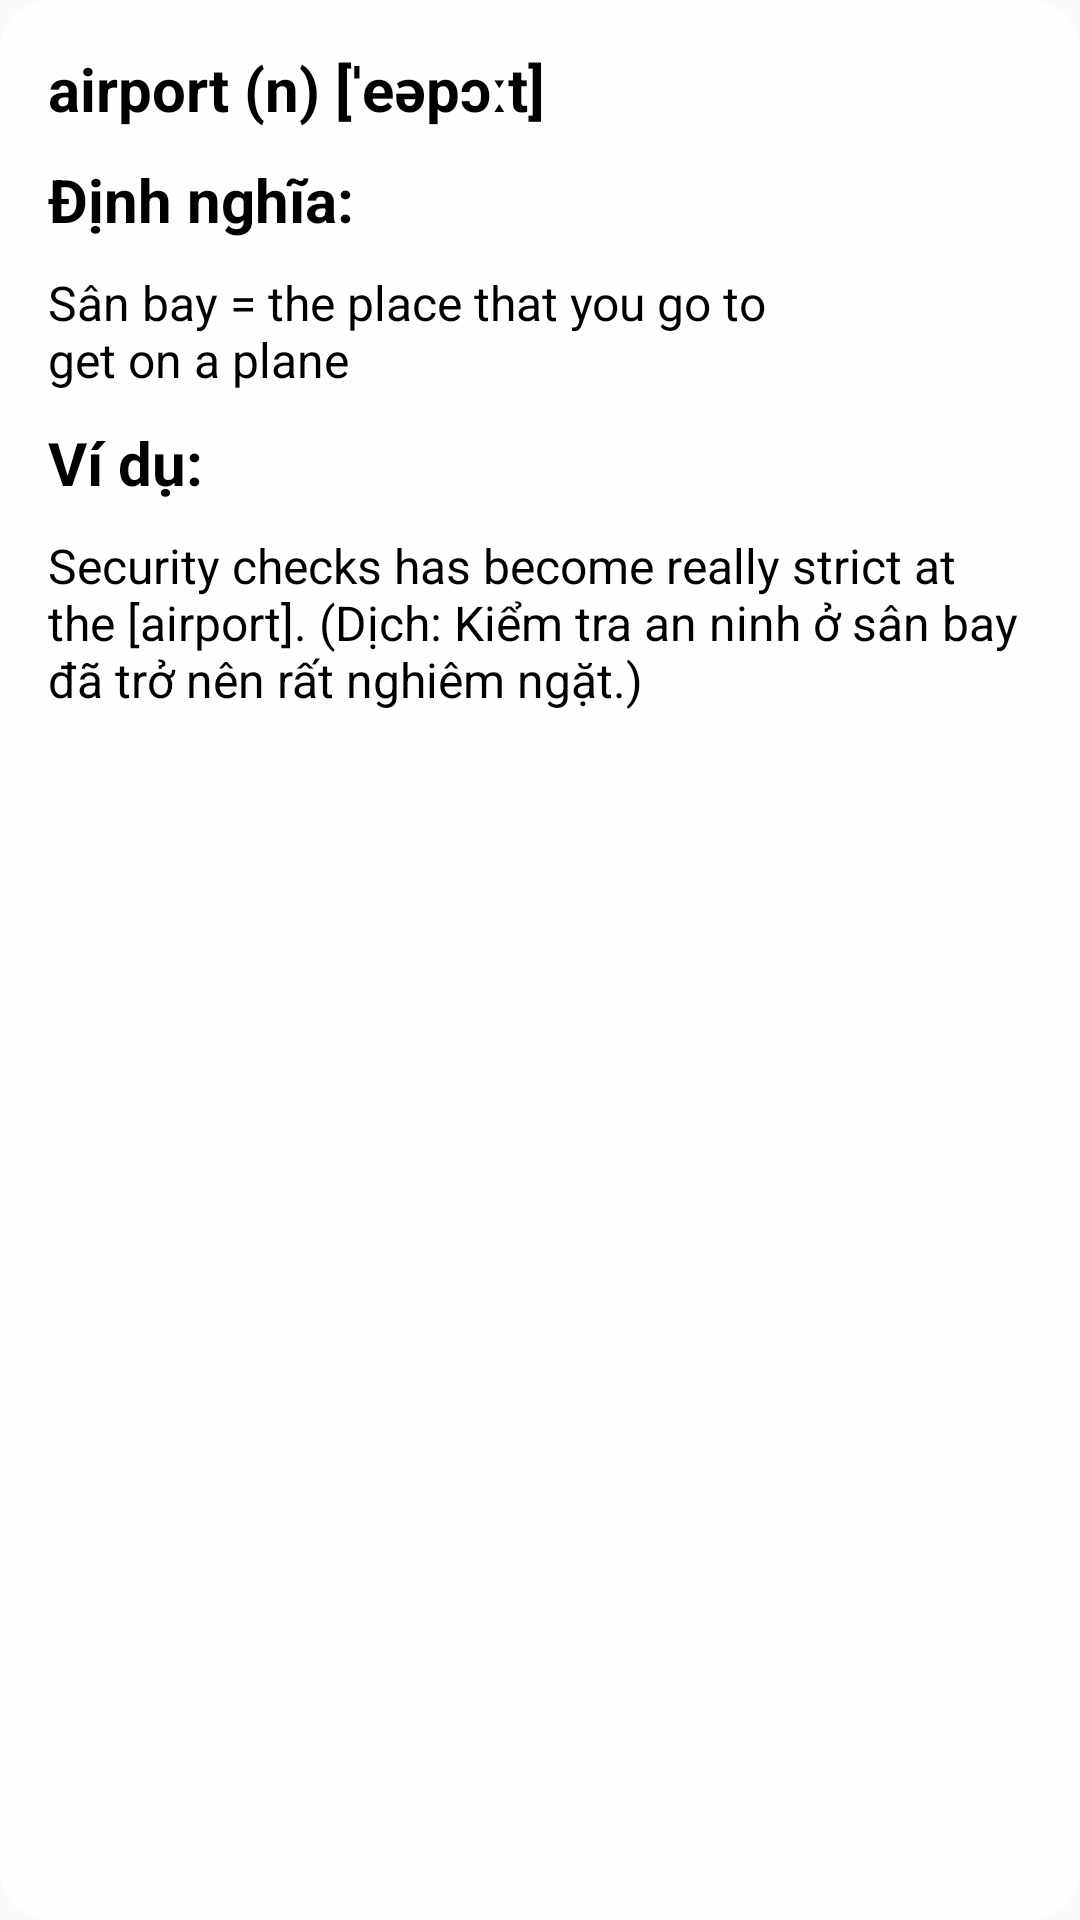

Android layout source for this screen:
<!-- AndroidManifest.xml: application theme Theme.ELITTE -->
<!-- res/layout/word_item.xml -->
<?xml version="1.0" encoding="utf-8"?>
<LinearLayout xmlns:android="http://schemas.android.com/apk/res/android"
    android:layout_width="match_parent"
    android:layout_height="wrap_content"
    android:orientation="vertical"
    android:padding="16dp"
    android:background="@drawable/component_background">
    <LinearLayout
        android:layout_width="match_parent"
        android:layout_height="wrap_content"
        android:orientation="horizontal">
        <LinearLayout
            android:layout_width="0dp"
            android:layout_height="wrap_content"
            android:layout_weight="3"
            android:orientation="vertical">
            <TextView
                android:id="@+id/word"
                android:layout_width="wrap_content"
                android:layout_height="wrap_content"
                android:text="airport (n) [ˈeəpɔːt]"
                android:textStyle="bold"
                android:textSize="20sp"
                android:textColor="@color/black"
                />
            <TextView
                android:layout_width="match_parent"
                android:layout_height="wrap_content"
                android:text="Định nghĩa:"
                android:textSize="20sp"
                android:textColor="@color/black"
                android:textStyle="bold"
                android:layout_marginTop="10dp"
                />

            <TextView
                android:id="@+id/definition"
                android:layout_width="wrap_content"
                android:layout_height="wrap_content"
                android:text="Sân bay = the place that you go to get on a plane"
                android:textSize="16sp"
                android:textColor="@color/black"
                android:layout_marginTop="10dp" />
        </LinearLayout>

        <ImageView
            android:id="@+id/image"
            android:layout_width="0dp"
            android:layout_height="90dp"
            android:layout_weight="1"
            android:layout_gravity="center"
            android:src="@drawable/icon_airport"
            android:scaleType="centerCrop"
            />
    </LinearLayout>

    <TextView
        android:layout_width="match_parent"
        android:layout_height="wrap_content"
        android:text="Ví dụ:"
        android:textSize="20sp"
        android:textColor="@color/black"
        android:textStyle="bold"
        android:layout_marginTop="10dp"
        />

    <TextView
        android:id="@+id/example"
        android:layout_width="wrap_content"
        android:layout_height="wrap_content"
        android:text="Security checks has become really strict at the [airport]. (Dịch: Kiểm tra an ninh ở sân bay đã trở nên rất nghiêm ngặt.)"
        android:textSize="16sp"
        android:textColor="@android:color/black"
        android:layout_marginTop="10dp" />

</LinearLayout>
<!-- resources referenced by this layout -->
<resources>
  <color name="black">#FF000000</color>
  <!-- drawable component_background (drawable) -->
  <?xml version="1.0" encoding="utf-8"?>
  <shape xmlns:android="http://schemas.android.com/apk/res/android">
  
      <solid android:color="@color/listViewColor"/>
  
  
      <corners android:radius="16dp"/>
  </shape>
  <style name="Theme.ELITTE" parent="Base.Theme.ELITTE">
          
          <item name="android:navigationBarColor">@android:color/transparent</item>
          <item name="android:statusBarColor">@android:color/transparent</item>
          <item name="android:windowLightStatusBar">?attr/isLightTheme</item>
      </style>
  <color name="listViewColor">#FEFEFE</color>
  <style name="Base.Theme.ELITTE" parent="Theme.AppCompat.Light.NoActionBar">
          
          
  
      </style>
</resources>
